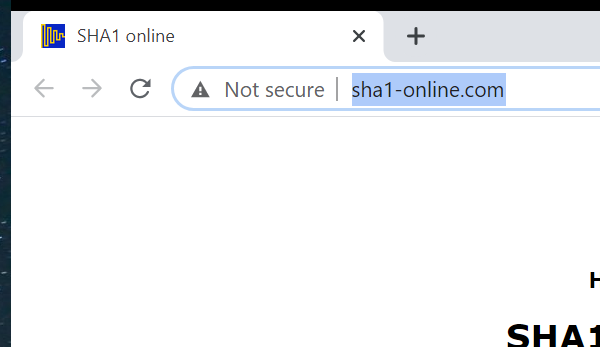
Task: Calculate Client Security Hash using UiPath REFramework Template
Workflow: Close_SHA1Online

Step 1: Attach Browser 'chrome.exe  SHA1 online' in window 'SHA1 online' (chrome.exe)
